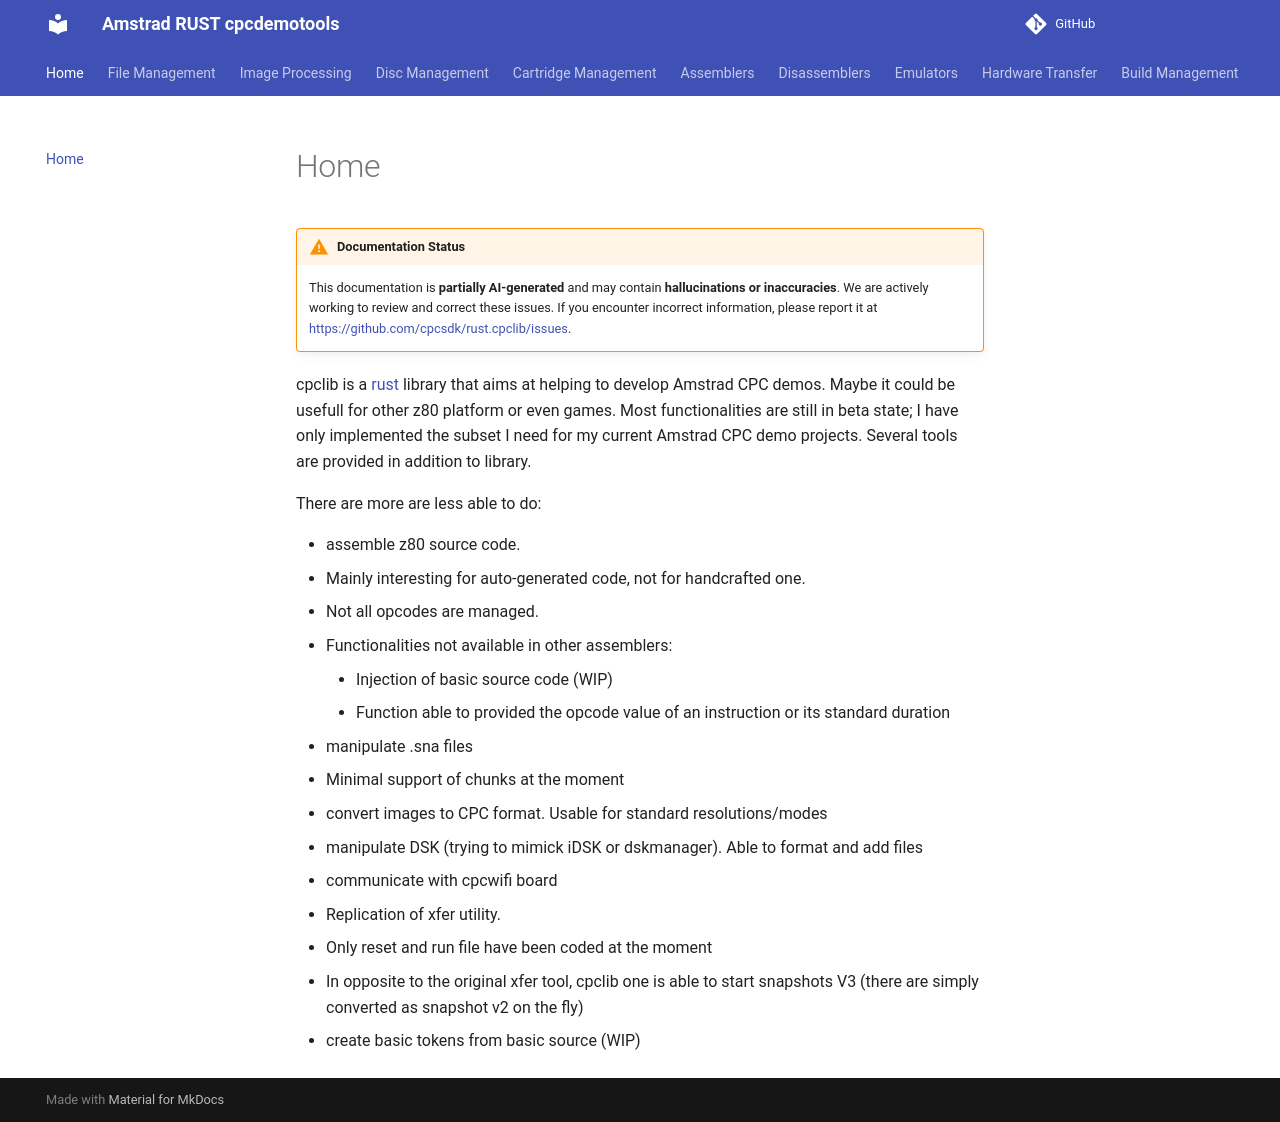

repository: cpcsdk/rust.cpclib · page: index.html · generator: mkdocs

!!! warning "Documentation Status"
    This documentation is **partially AI-generated** and may contain **hallucinations or inaccuracies**. 
    We are actively working to review and correct these issues. If you encounter incorrect information, 
    please report it at <https://github.com/cpcsdk/rust.cpclib/issues>.

cpclib is a [rust](https://www.rust-lang.org/) library that aims at helping to develop Amstrad CPC demos. 
Maybe it could be usefull for other z80 platform or even games. 
Most functionalities are still in beta state;
I have only implemented the subset I need for my current Amstrad CPC demo projects. 
Several tools are provided in addition to library.

There are more are less able to do:

- assemble z80 source code.
  - Mainly interesting for auto-generated code, not for handcrafted one.
  - Not all opcodes are managed.
  - Functionalities not available in other assemblers:
    - Injection of basic source code (WIP)
    - Function able to provided the opcode value of an instruction or its standard duration
- manipulate .sna files
  - Minimal support of chunks at the moment
- convert images to CPC format. Usable for standard resolutions/modes
- manipulate DSK (trying to mimick iDSK or dskmanager). Able to format and add files
- communicate with cpcwifi board
  - Replication of xfer utility.
  - Only reset and run file have been coded at the moment
  - In opposite to the original xfer tool, cpclib one is able to start snapshots V3 (there are simply converted as snapshot v2 on the fly)
- create basic tokens from basic source (WIP)
